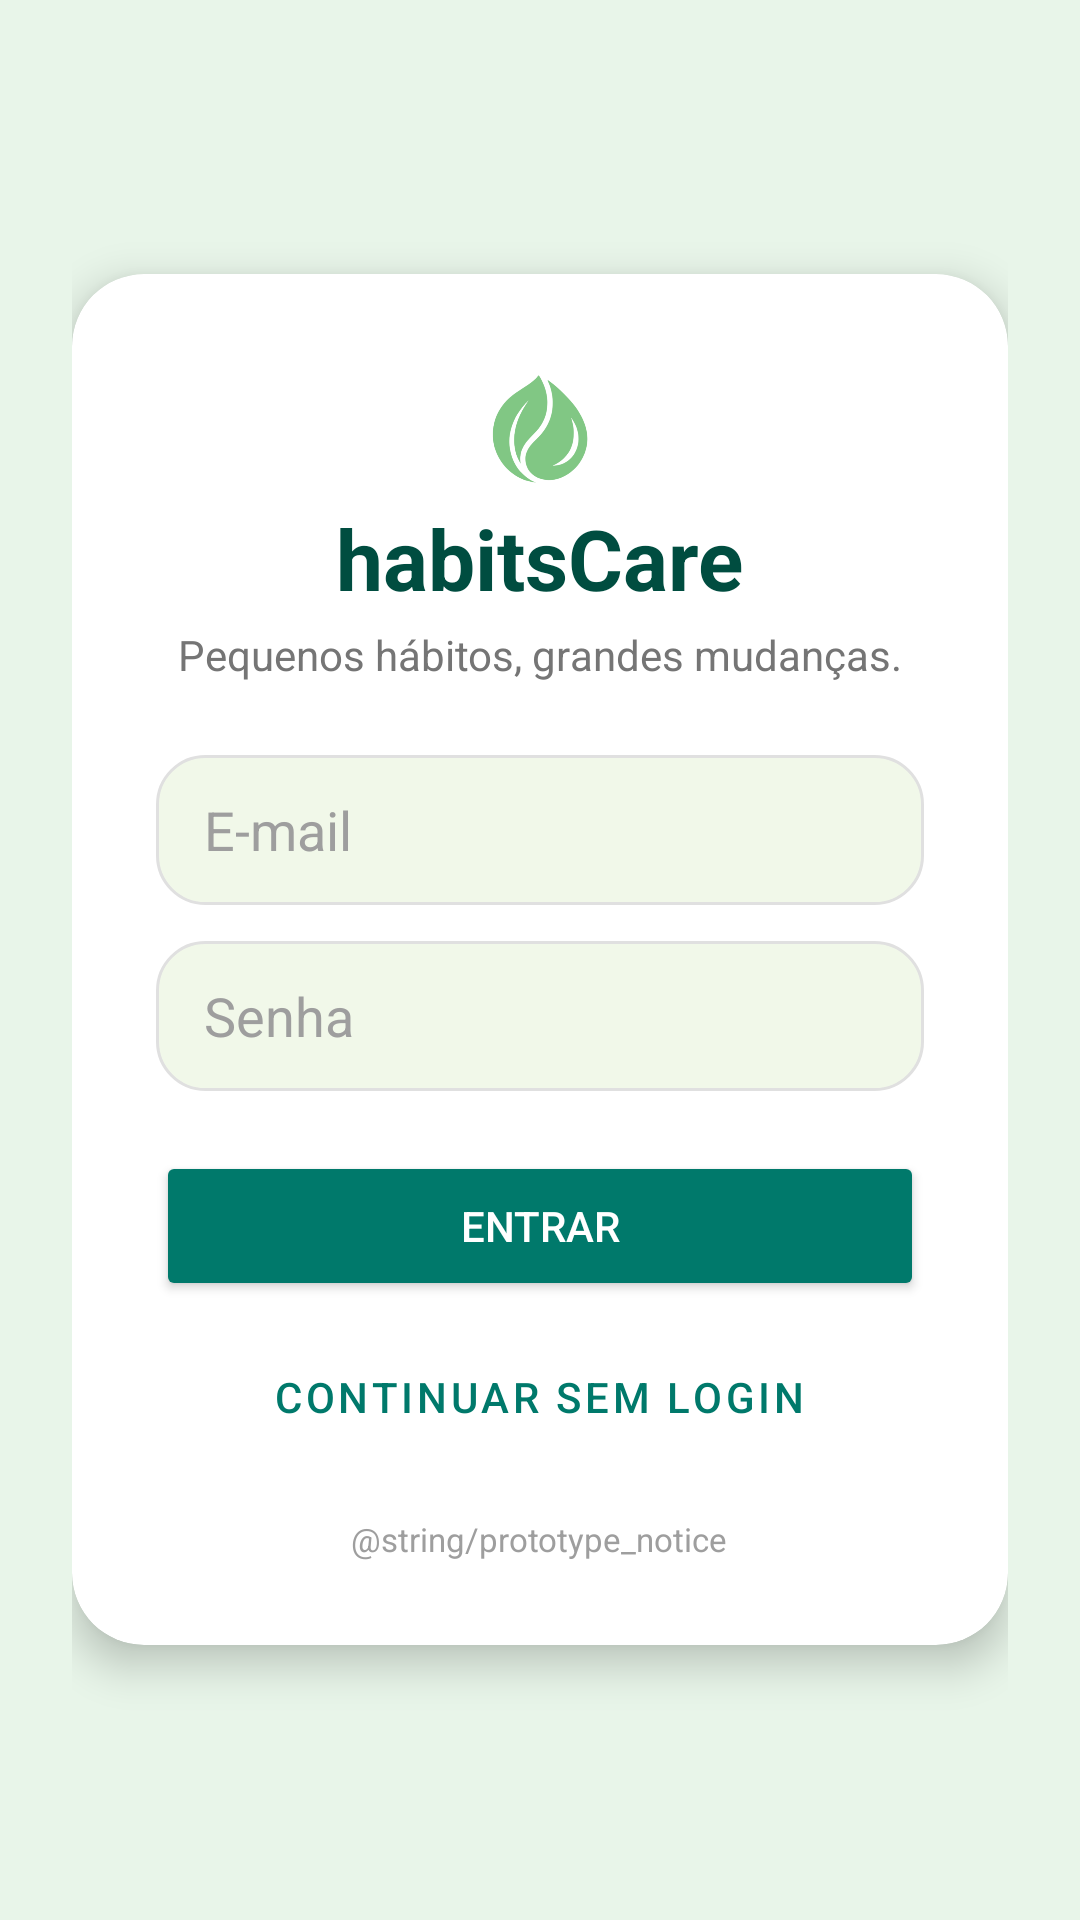

The Android layout XML behind this screen, and the referenced resources:
<!-- AndroidManifest.xml: application theme Theme.HabitsCare -->
<!-- res/layout/activity_login.xml -->
<?xml version="1.0" encoding="utf-8"?>
<LinearLayout xmlns:android="http://schemas.android.com/apk/res/android"
    xmlns:app="http://schemas.android.com/apk/res-auto"
    android:layout_width="match_parent"
    android:layout_height="match_parent"
    android:background="@color/bg_app"
    android:gravity="center"
    android:orientation="vertical"
    android:padding="24dp">

    <androidx.cardview.widget.CardView
        android:layout_width="match_parent"
        android:layout_height="wrap_content"
        app:cardCornerRadius="24dp"
        app:cardElevation="8dp"
        app:cardBackgroundColor="@color/bg_card">

        <LinearLayout
            android:layout_width="match_parent"
            android:layout_height="wrap_content"
            android:gravity="center_horizontal"
            android:orientation="vertical"
            android:padding="28dp">

            
            <ImageView
                android:layout_width="48dp"
                android:layout_height="48dp"
                android:src="@drawable/ic_leaf"
                app:tint="@color/brand_green_leaf" />

            
            <TextView
                android:layout_width="wrap_content"
                android:layout_height="wrap_content"
                android:text="@string/app_name"
                android:textColor="@color/brand_green_dark"
                android:textSize="28sp"
                android:textStyle="bold" />

            
            <TextView
                android:layout_width="wrap_content"
                android:layout_height="wrap_content"
                android:layout_marginTop="4dp"
                android:layout_marginBottom="24dp"
                android:text="@string/app_slogan"
                android:textColor="@color/text_secondary"
                android:textSize="14sp" />

            
            <EditText
                android:id="@+id/etEmail"
                android:layout_width="match_parent"
                android:layout_height="50dp"
                android:background="@drawable/bg_input"
                android:hint="@string/hint_email"
                android:inputType="textEmailAddress"
                android:paddingHorizontal="16dp"
                android:textColorHint="@color/text_hint" />

            
            <EditText
                android:id="@+id/etSenha"
                android:layout_width="match_parent"
                android:layout_height="50dp"
                android:layout_marginTop="12dp"
                android:background="@drawable/bg_input"
                android:hint="@string/hint_senha"
                android:inputType="textPassword"
                android:paddingHorizontal="16dp"
                android:textColorHint="@color/text_hint" />

            
            <Button
                android:id="@+id/btnLogin"
                android:layout_width="match_parent"
                android:layout_height="50dp"
                android:layout_marginTop="20dp"
                android:backgroundTint="@color/brand_green_primary"
                android:text="@string/btn_login"
                android:textColor="@color/white"
                app:cornerRadius="25dp" />

            
            <Button
                android:id="@+id/btnContinueWithoutLogin"
                style="@style/Widget.MaterialComponents.Button.TextButton"
                android:layout_width="wrap_content"
                android:layout_height="wrap_content"
                android:layout_marginTop="8dp"
                android:text="@string/btn_continue_without_login"
                android:textColor="@color/brand_green_primary" />

            
            <TextView
                android:layout_width="wrap_content"
                android:layout_height="wrap_content"
                android:layout_marginTop="16dp"
                android:text="@string/prototype_notice"
                android:textColor="@color/text_hint"
                android:textSize="11sp" />

        </LinearLayout>
    </androidx.cardview.widget.CardView>
</LinearLayout>
<!-- resources referenced by this layout -->
<resources>
  <color name="bg_app">#E8F5E9</color>
  <color name="bg_card">#FFFFFF</color>
  <color name="brand_green_dark">#004D40</color>
  <color name="brand_green_leaf">#81C784</color>
  <color name="brand_green_primary">#00796B</color>
  <color name="text_hint">#9E9E9E</color>
  <color name="text_secondary">#757575</color>
  <color name="white">#FFFFFF</color>
  <!-- drawable bg_input (drawable) -->
  <?xml version="1.0" encoding="utf-8"?>
  <shape xmlns:android="http://schemas.android.com/apk/res/android">
      <solid android:color="@color/bg_input" />
      <corners android:radius="16dp" />
      <stroke android:width="1dp" android:color="@color/border_input" />
  </shape>
  <!-- drawable ic_leaf: png bitmap (drawable, 132298 bytes) -->
  <string name="app_name">habitsCare</string>
  <string name="app_slogan">Pequenos hábitos, grandes mudanças.</string>
  <string name="btn_continue_without_login">Continuar sem login</string>
  <string name="btn_login">Entrar</string>
  <string name="hint_email">E-mail</string>
  <string name="hint_senha">Senha</string>
  <style name="Theme.HabitsCare" parent="Theme.MaterialComponents.DayNight.NoActionBar">
          <item name="colorPrimary">@color/brand_green_primary</item>
          <item name="colorPrimaryVariant">@color/brand_green_dark</item>
          <item name="colorOnPrimary">@color/white</item>
      </style>
  <color name="bg_input">#F1F8E9</color>
  <color name="border_input">#E0E0E0</color>
</resources>
